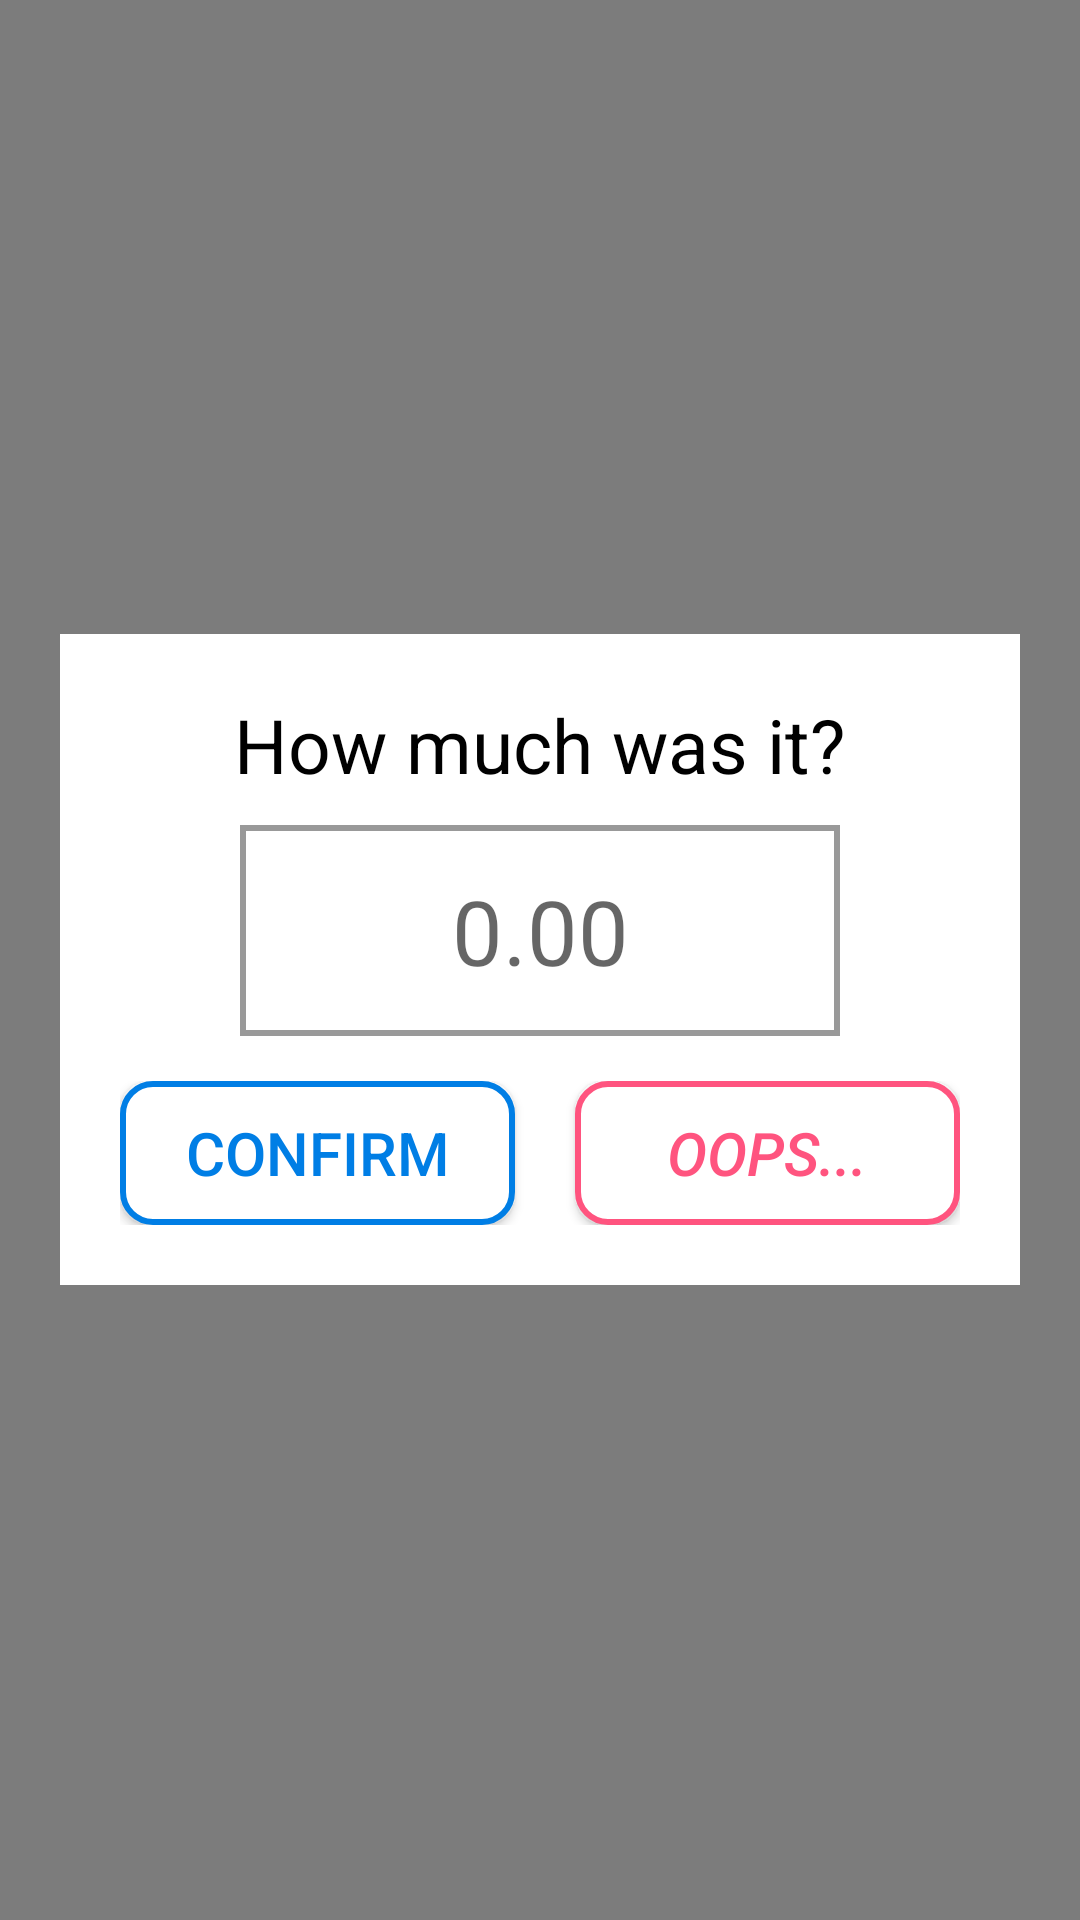

Here is an Android app screen rendered from its layout file. Give the layout XML and the strings, colors and styles it references.
<!-- AndroidManifest.xml: application theme AppTheme -->
<!-- res/layout/activity_confirm_complete_good.xml -->
<?xml version="1.0" encoding="utf-8"?>
<FrameLayout xmlns:android="http://schemas.android.com/apk/res/android"
             xmlns:tools="http://schemas.android.com/tools"
             android:layout_width="match_parent"
             android:layout_height="match_parent"
             android:background="@android:color/transparent"
             android:orientation="vertical">

	<LinearLayout
		android:layout_width="match_parent"
		android:layout_height="match_parent"
		android:background="#80000000"
		android:gravity="center"
		android:orientation="vertical">

		<LinearLayout
			android:layout_width="match_parent"
			android:layout_height="wrap_content"
			android:background="@color/colorAccent"
			android:gravity="center"
			android:layout_marginStart="20dp"
			android:layout_marginEnd="20dp"
			android:orientation="vertical"
			android:paddingBottom="15dp"
			android:padding="20dp"
			android:paddingTop="15dp">

			<TextView
				android:id="@+id/confirmQuest"
				android:layout_width="wrap_content"
				android:layout_height="wrap_content"
				android:gravity="center"
				android:text="How much was it?"
				android:textColor="@color/black"
				android:textSize="25dp" />

			<EditText
				android:id="@+id/amount"
				android:layout_width="match_parent"
				android:layout_height="wrap_content"
				android:layout_marginStart="40dp"
				android:layout_marginEnd="40dp"
				android:layout_marginTop="10dp"
				android:gravity="center"
				android:padding="15dp"
				android:inputType="numberDecimal"
				android:background="@drawable/rec_inputbox_gray"
				android:textColor="@color/black"
				android:textSize="30sp"
				android:textCursorDrawable="@null"
				android:hint="0.00"/>

			<LinearLayout
				android:layout_width="match_parent"
				android:layout_height="wrap_content"
				android:layout_marginTop="15dp"
				android:background="@color/colorAccent"
				android:gravity="center"
				android:orientation="horizontal">

				<Button
					android:id="@+id/yes_btn"
					android:layout_width="wrap_content"
					android:layout_height="wrap_content"
					android:layout_marginRight="10dp"
					android:layout_weight="1"
					android:background="@drawable/rec_border"
					android:text="Confirm"
					android:textColor="@color/colorPrimary"
					android:textSize="20sp" />

				<Button
					android:id="@+id/no_btn"
					android:layout_width="wrap_content"
					android:layout_height="wrap_content"
					android:layout_marginLeft="10dp"
					android:layout_weight="1"
					android:background="@drawable/rec_border_pink"
					android:text="Oops..."
					android:textColor="@color/pink"
					android:textSize="20sp"
					android:textStyle="italic" />

			</LinearLayout>
		</LinearLayout>
	</LinearLayout>
</FrameLayout>
<!-- resources referenced by this layout -->
<resources>
  <color name="black">#000000</color>
  <color name="colorAccent">#ffffff</color>
  <color name="colorPrimary">#007ee5</color>
  <color name="pink">#FF547F</color>
  <!-- drawable rec_border (drawable) -->
  <shape xmlns:android="http://schemas.android.com/apk/res/android">
      <stroke android:width="2dp" android:color="@color/colorPrimary"  />
      <solid android:color="@color/colorAccent" />
      <corners android:radius="10dp" />
      <padding android:left="2dp" android:top="2dp" android:right="2dp" android:bottom="2dp" /></shape>
  <!-- drawable rec_border_pink (drawable) -->
  <shape xmlns:android="http://schemas.android.com/apk/res/android">
      <stroke android:width="2dp" android:color="@color/pink"  />
      <solid android:color="@color/colorAccent" />
      <corners android:radius="10dp" />
      <padding android:left="2dp" android:top="2dp" android:right="2dp" android:bottom="2dp" /></shape>
  <!-- drawable rec_inputbox_gray (drawable) -->
  <shape xmlns:android="http://schemas.android.com/apk/res/android">
  	<stroke
  		android:width="2dp"
  		android:color="@color/black_overlay" />
  </shape>
  <style name="AppTheme" parent="Theme.AppCompat.Light.NoActionBar">
          
          <item name="colorPrimary">@color/colorPrimary</item>
          <item name="colorPrimaryDark">@color/colorPrimaryDark</item>
          <item name="colorAccent">@color/colorAccent</item>
  
      </style>
  <color name="black_overlay">#66000000</color>
  <color name="colorPrimaryDark">#5c88ac</color>
</resources>
